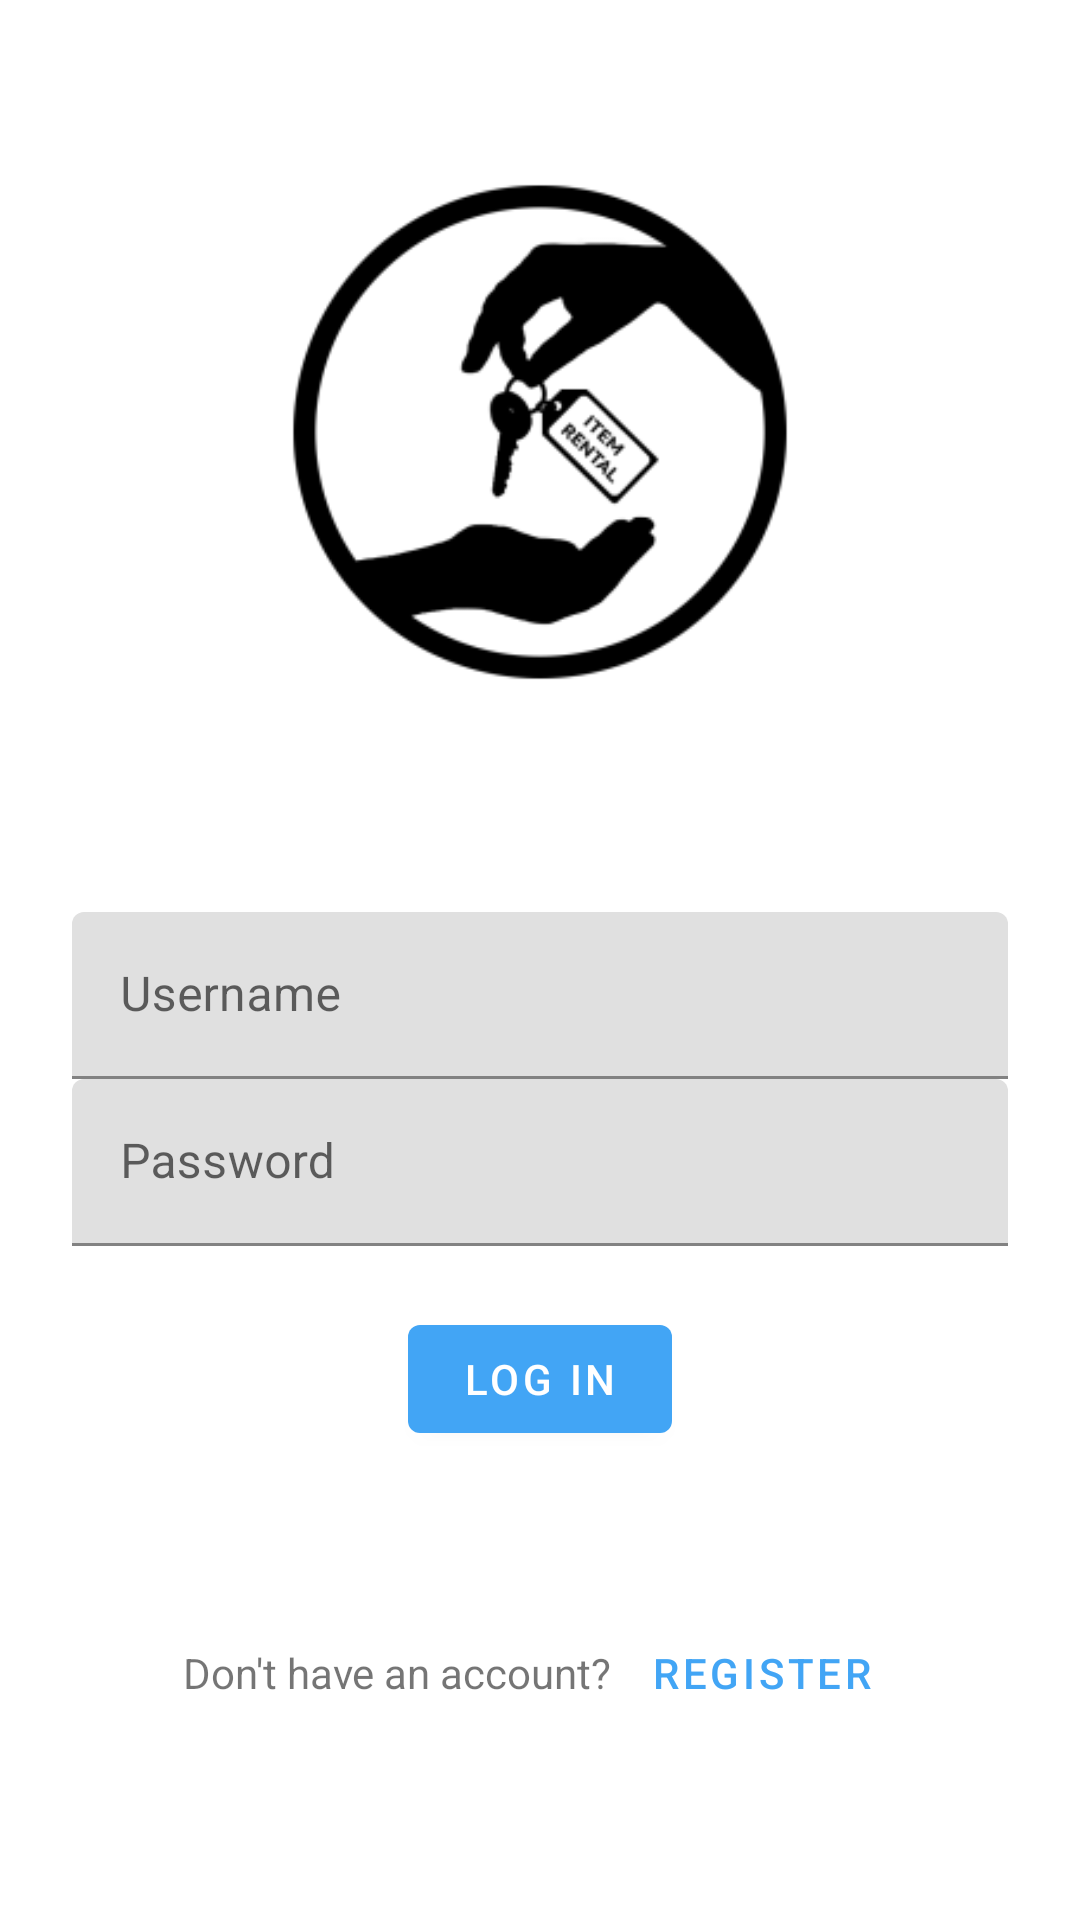

Layout XML and referenced resources for this Android screen:
<!-- AndroidManifest.xml: application theme AppTheme -->
<!-- res/layout/activity_login.xml -->
<?xml version="1.0" encoding="utf-8"?>
<ScrollView xmlns:android="http://schemas.android.com/apk/res/android"
    xmlns:app="http://schemas.android.com/apk/res-auto"
    xmlns:tools="http://schemas.android.com/tools"
    android:layout_width="match_parent"
    android:layout_height="match_parent">

    <LinearLayout
        android:layout_width="match_parent"
        android:layout_height="wrap_content"
        android:clipChildren="false"
        android:clipToPadding="false"
        android:focusable="true"
        android:focusableInTouchMode="true"
        android:orientation="vertical"
        android:paddingLeft="24dp"
        android:paddingTop="16dp"
        android:paddingRight="24dp">

        <ImageView
            android:id="@+id/logo_image"
            android:layout_width="256dp"
            android:layout_height="256dp"
            android:layout_gravity="center_horizontal"
            android:layout_marginBottom="32dp"
            android:src="@mipmap/ic_logo_foreground"
            tools:ignore="ContentDescription" />

        
        
        
        
        
        
        

        <com.google.android.material.textfield.TextInputLayout
            android:id="@+id/username_input"
            android:layout_width="match_parent"
            android:layout_height="wrap_content"
            android:hint="@string/username">

            <com.google.android.material.textfield.TextInputEditText
                android:id="@+id/username_edit_text"
                android:layout_width="match_parent"
                android:layout_height="wrap_content" />
        </com.google.android.material.textfield.TextInputLayout>

        <com.google.android.material.textfield.TextInputLayout
            android:id="@+id/password_input"
            android:layout_width="match_parent"
            android:layout_height="wrap_content"
            android:hint="@string/password"
            app:errorEnabled="true">

            <com.google.android.material.textfield.TextInputEditText
                android:id="@+id/password_edit_text"
                android:layout_width="match_parent"
                android:layout_height="wrap_content"
                android:inputType="textPassword" />
        </com.google.android.material.textfield.TextInputLayout>

        <com.google.android.material.button.MaterialButton
            android:id="@+id/log_in_button"
            android:layout_width="wrap_content"
            android:layout_height="wrap_content"
            android:layout_gravity="center_horizontal"
            android:text="@string/button_log_in" />

        <RelativeLayout
            android:layout_width="wrap_content"
            android:layout_height="wrap_content"
            android:layout_gravity="center_horizontal"
            android:layout_marginTop="50dp">

            <TextView
                android:id="@+id/register_text_view"
                android:layout_width="wrap_content"
                android:layout_height="wrap_content"
                android:layout_centerVertical="true"
                android:text="@string/register_message" />

            <com.google.android.material.button.MaterialButton
                android:id="@+id/register_button"
                style="@style/Widget.MaterialComponents.Button.TextButton"
                android:layout_width="wrap_content"
                android:layout_height="wrap_content"
                android:layout_marginStart="5dp"
                android:layout_toEndOf="@id/register_text_view"
                android:text="@string/button_register" />

        </RelativeLayout>

    </LinearLayout>

</ScrollView>
<!-- resources referenced by this layout -->
<resources>
  <!-- mipmap ic_logo_foreground: png bitmap (mipmap-hdpi, 3967 bytes) -->
  <string name="button_log_in">Log In</string>
  <string name="button_register">Register</string>
  <string name="password">Password</string>
  <string name="register_message">Don\'t have an account?</string>
  <string name="username">Username</string>
  <string name="welcome_message">Welcome to Item Rental</string>
  <style name="AppTheme" parent="Theme.MaterialComponents.Light.NoActionBar">
          
          <item name="colorPrimary">@color/colorPrimary</item>
          <item name="colorPrimaryDark">@color/colorPrimaryDark</item>
          <item name="colorAccent">@color/colorAccent</item>
          <item name="android:windowContentTransitions">true</item>
      </style>
  <color name="colorPrimary">#42A5F5</color>
  <color name="colorPrimaryDark">#1E88E5</color>
  <color name="colorAccent">#C62828</color>
</resources>
